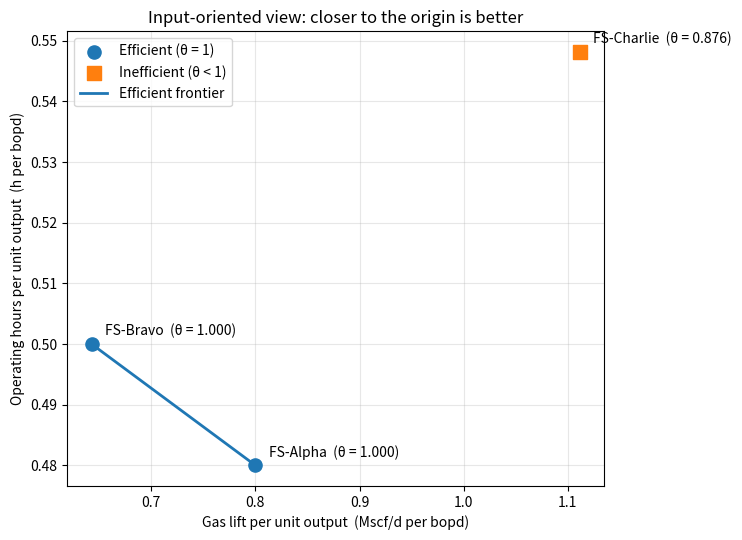

This figure's Python source:
import numpy as np
import pandas as pd
from scipy.optimize import linprog
import matplotlib.pyplot as plt

pd.set_option("display.precision", 4)

data = pd.DataFrame(
    {
        "DMU": ["FS-Alpha", "FS-Bravo", "FS-Charlie"],
        "gas_lift_mscfd": [1200.0, 900.0, 1500.0],
        "operating_hours": [720.0, 700.0, 740.0],
        "oil_bopd": [1500.0, 1400.0, 1350.0],
    }
).set_index("DMU")

data

X = data[["gas_lift_mscfd", "operating_hours"]].values  # inputs, shape (n, m)
Y = data[["oil_bopd"]].values                            # output, shape (n, 1)

per_output = pd.DataFrame(
    {
        "gas_lift_per_bopd": X[:, 0] / Y[:, 0],
        "hours_per_bopd": X[:, 1] / Y[:, 0],
    },
    index=data.index,
)
per_output

def dea_ccr_input(X, Y):
    """Input-oriented CCR DEA.

    Parameters
    ----------
    X : array-like, shape (n, m) — input matrix
    Y : array-like, shape (n, s) — output matrix

    Returns
    -------
    scores : ndarray, shape (n,) — efficiency score theta for each DMU
    """
    X = np.asarray(X, dtype=float)
    Y = np.asarray(Y, dtype=float)
    n, m = X.shape
    s = Y.shape[1]
    scores = np.zeros(n)

    for o in range(n):
        # Decision variables: [theta, lambda_1, ..., lambda_n]
        c = np.zeros(n + 1)
        c[0] = 1.0  # minimise theta

        A_ub, b_ub = [], []

        # Input constraints:  sum_j lambda_j * x_ij - theta * x_io <= 0
        for i in range(m):
            row = np.zeros(n + 1)
            row[0] = -X[o, i]
            row[1:] = X[:, i]
            A_ub.append(row)
            b_ub.append(0.0)

        # Output constraints: -sum_j lambda_j * y_rj <= -y_ro
        for r in range(s):
            row = np.zeros(n + 1)
            row[1:] = -Y[:, r]
            A_ub.append(row)
            b_ub.append(-Y[o, r])

        bounds = [(None, None)] + [(0, None)] * n
        res = linprog(c, A_ub=np.array(A_ub), b_ub=np.array(b_ub),
                      bounds=bounds, method="highs")
        if not res.success:
            raise RuntimeError(f"LP failed for DMU {o}: {res.message}")
        scores[o] = res.fun

    return scores

scores = dea_ccr_input(X, Y)

results = data.copy()
results["efficiency"] = scores.round(4)
results

results["target_gas_lift_mscfd"] = (X[:, 0] * scores).round(1)
results["target_operating_hours"] = (X[:, 1] * scores).round(1)
results[["efficiency", "target_gas_lift_mscfd", "target_operating_hours"]]

x1 = X[:, 0] / Y[:, 0]   # gas lift per bopd
x2 = X[:, 1] / Y[:, 0]   # hours per bopd
eff_mask = scores > 1 - 1e-6

fig, ax = plt.subplots(figsize=(7.5, 5.5))
ax.scatter(x1[eff_mask], x2[eff_mask], s=90, zorder=3, label="Efficient (θ = 1)")
ax.scatter(x1[~eff_mask], x2[~eff_mask], s=90, zorder=3, marker="s",
           label="Inefficient (θ < 1)")

frontier_pts = sorted(zip(x1[eff_mask], x2[eff_mask]))
ax.plot([p[0] for p in frontier_pts], [p[1] for p in frontier_pts],
        lw=2, zorder=2, label="Efficient frontier")

for name, xi, yi, th in zip(data.index, x1, x2, scores):
    ax.annotate(f"{name}  (θ = {th:.3f})", (xi, yi),
                textcoords="offset points", xytext=(10, 6))

ax.set_xlabel("Gas lift per unit output  (Mscf/d per bopd)")
ax.set_ylabel("Operating hours per unit output  (h per bopd)")
ax.set_title("Input-oriented view: closer to the origin is better")
ax.legend()
ax.grid(alpha=0.3)
plt.tight_layout()
plt.show()

single_score = dea_ccr_input(X[:1], Y[:1])
print(f"Efficiency score with n = 1:  {single_score[0]:.4f}")

outlier = pd.DataFrame(
    {"gas_lift_mscfd": [4000.0], "operating_hours": [720.0], "oil_bopd": [9000.0]},
    index=pd.Index(["DW-Delta"], name="DMU"),
)
data_mixed = pd.concat([data, outlier])

X2 = data_mixed[["gas_lift_mscfd", "operating_hours"]].values
Y2 = data_mixed[["oil_bopd"]].values
scores_mixed = dea_ccr_input(X2, Y2)

comparison = pd.DataFrame(
    {
        "score_before": list(scores.round(3)) + [np.nan],
        "score_with_outlier": scores_mixed.round(3),
    },
    index=data_mixed.index,
)
comparison

X3 = np.tile([1000.0, 720.0], (3, 1))
Y3 = np.tile([1400.0], (3, 1))
scores_identical = dea_ccr_input(X3, Y3)
print("Scores with zero variation:", scores_identical.round(4))
